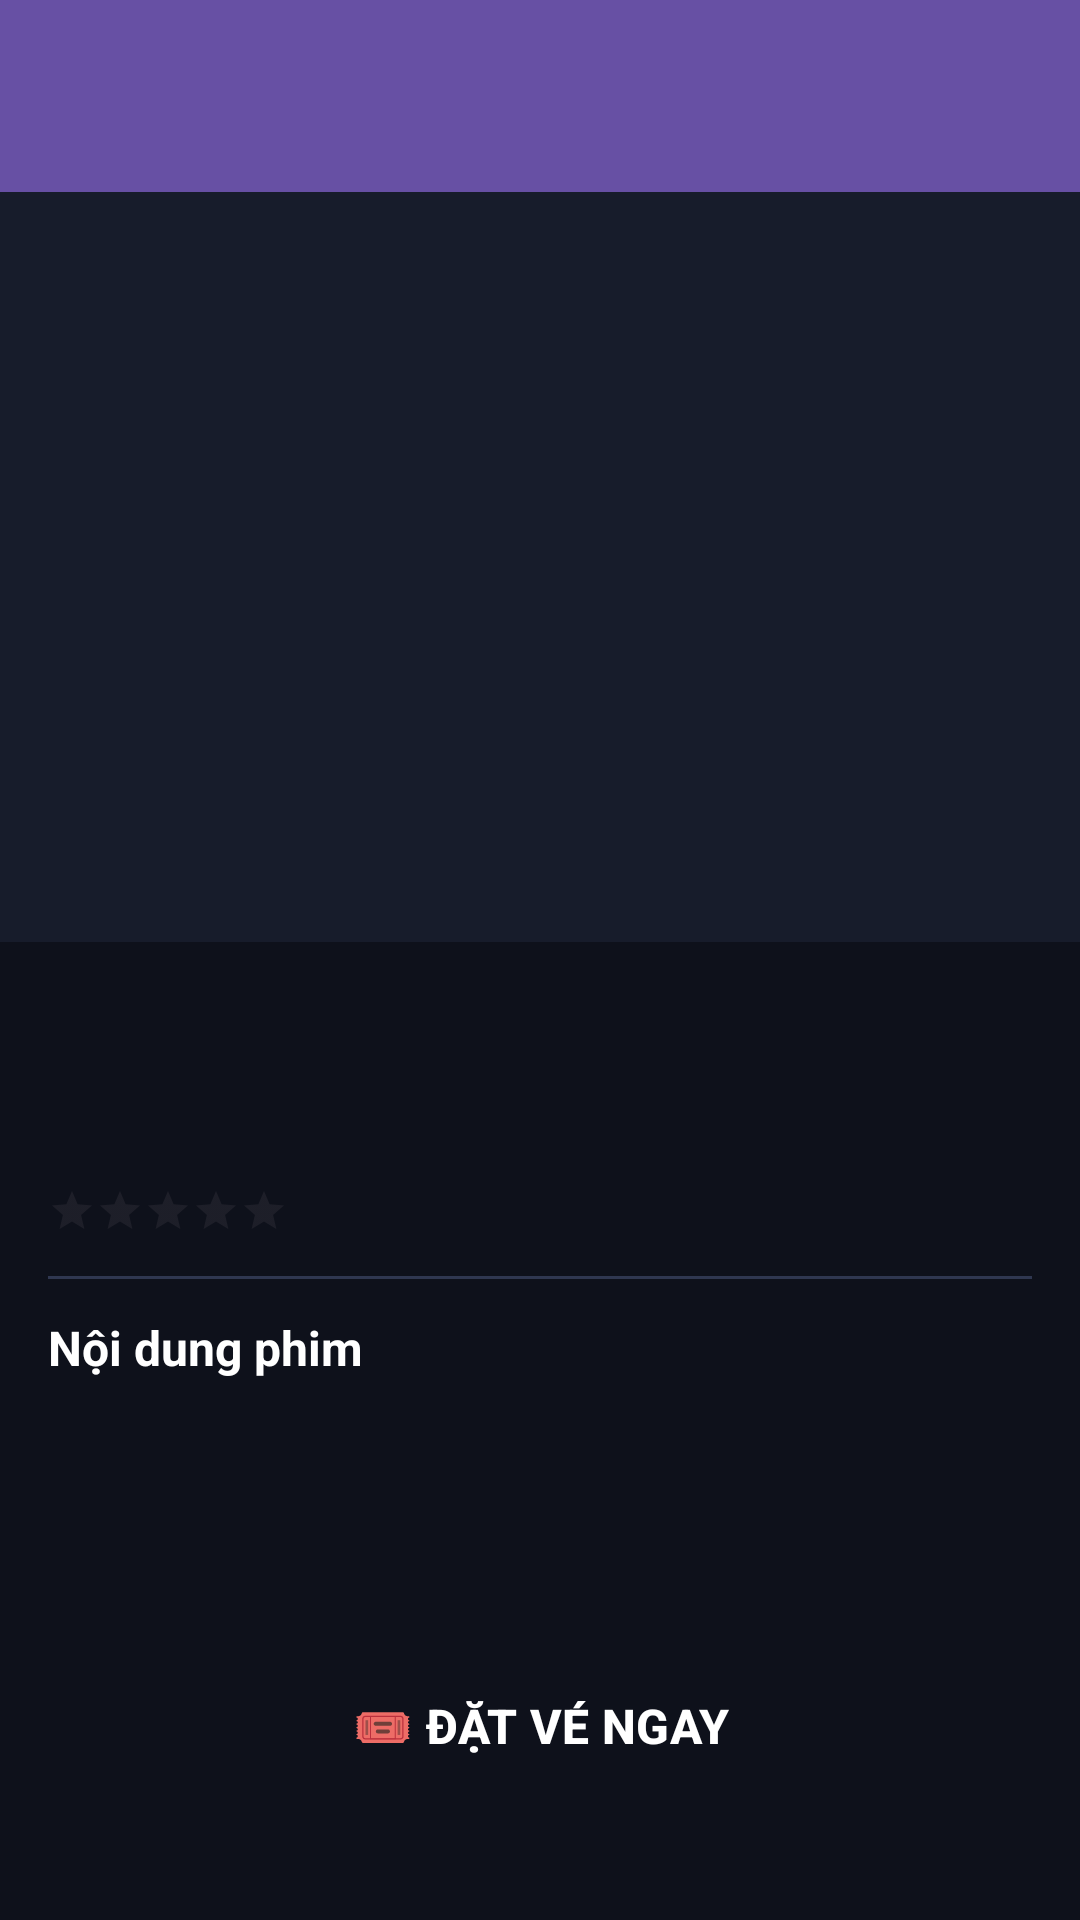

Reconstruct the res/layout file that produces this screen, plus the resources it refers to.
<!-- AndroidManifest.xml: application theme Theme.MyApplication -->
<!-- res/layout/activity_movie_detail.xml -->
<?xml version="1.0" encoding="utf-8"?>
<androidx.coordinatorlayout.widget.CoordinatorLayout
    xmlns:android="http://schemas.android.com/apk/res/android"
    xmlns:app="http://schemas.android.com/apk/res-auto"
    android:layout_width="match_parent"
    android:layout_height="match_parent"
    android:background="@color/colorBackground">

    <com.google.android.material.appbar.AppBarLayout
        android:id="@+id/appBarLayout"
        android:layout_width="match_parent"
        android:layout_height="wrap_content">

        <androidx.appcompat.widget.Toolbar
            android:id="@+id/toolbar"
            android:layout_width="match_parent"
            android:layout_height="?attr/actionBarSize"
            android:background="@color/colorPrimary"
            app:titleTextColor="@color/white" />

    </com.google.android.material.appbar.AppBarLayout>

    <ScrollView
        android:layout_width="match_parent"
        android:layout_height="match_parent"
        app:layout_behavior="@string/appbar_scrolling_view_behavior">

        <LinearLayout
            android:layout_width="match_parent"
            android:layout_height="wrap_content"
            android:orientation="vertical">

            
            <ImageView
                android:id="@+id/imgPoster"
                android:layout_width="match_parent"
                android:layout_height="250dp"
                android:scaleType="centerCrop"
                android:background="@color/colorSurface" />

            
            <LinearLayout
                android:layout_width="match_parent"
                android:layout_height="wrap_content"
                android:orientation="vertical"
                android:padding="16dp">

                
                <TextView
                    android:id="@+id/tvTitle"
                    android:layout_width="match_parent"
                    android:layout_height="wrap_content"
                    android:textSize="22sp"
                    android:textStyle="bold"
                    android:textColor="@color/white"
                    android:layout_marginBottom="8dp" />

                
                <LinearLayout
                    android:layout_width="match_parent"
                    android:layout_height="wrap_content"
                    android:orientation="horizontal"
                    android:layout_marginBottom="8dp">

                    <TextView
                        android:id="@+id/tvGenre"
                        android:layout_width="0dp"
                        android:layout_height="wrap_content"
                        android:layout_weight="1"
                        android:textColor="@color/colorAccent"
                        android:textSize="14sp" />

                    <TextView
                        android:id="@+id/tvDuration"
                        android:layout_width="wrap_content"
                        android:layout_height="wrap_content"
                        android:textColor="@color/colorTextSecondary"
                        android:textSize="14sp" />

                </LinearLayout>

                
                <LinearLayout
                    android:layout_width="match_parent"
                    android:layout_height="wrap_content"
                    android:orientation="horizontal"
                    android:gravity="center_vertical"
                    android:layout_marginBottom="12dp">

                    <RatingBar
                        android:id="@+id/ratingBar"
                        android:layout_width="wrap_content"
                        android:layout_height="wrap_content"
                        style="?android:attr/ratingBarStyleSmall"
                        android:numStars="5"
                        android:stepSize="0.1"
                        android:isIndicator="true"
                        android:progressTint="@color/colorRating"
                        android:layout_marginEnd="8dp" />

                    <TextView
                        android:id="@+id/tvRating"
                        android:layout_width="wrap_content"
                        android:layout_height="wrap_content"
                        android:textColor="@color/colorRating"
                        android:textSize="14sp"
                        android:textStyle="bold" />

                </LinearLayout>

                
                <View
                    android:layout_width="match_parent"
                    android:layout_height="1dp"
                    android:background="@color/colorDivider"
                    android:layout_marginBottom="12dp" />

                
                <TextView
                    android:layout_width="wrap_content"
                    android:layout_height="wrap_content"
                    android:text="Nội dung phim"
                    android:textColor="@color/white"
                    android:textSize="16sp"
                    android:textStyle="bold"
                    android:layout_marginBottom="8dp" />

                <TextView
                    android:id="@+id/tvDescription"
                    android:layout_width="match_parent"
                    android:layout_height="wrap_content"
                    android:textColor="@color/colorTextSecondary"
                    android:textSize="14sp"
                    android:lineSpacingMultiplier="1.5"
                    android:layout_marginBottom="16dp" />

                
                <TextView
                    android:id="@+id/tvPrice"
                    android:layout_width="match_parent"
                    android:layout_height="wrap_content"
                    android:textColor="@color/colorAccent"
                    android:textSize="18sp"
                    android:textStyle="bold"
                    android:layout_marginBottom="20dp" />

                
                <Button
                    android:id="@+id/btnBookTicket"
                    android:layout_width="match_parent"
                    android:layout_height="56dp"
                    style="@style/Widget.App.Button"
                    android:text="🎟 ĐẶT VÉ NGAY"
                    android:textSize="16sp"
                    android:layout_marginBottom="16dp" />

            </LinearLayout>
        </LinearLayout>
    </ScrollView>

</androidx.coordinatorlayout.widget.CoordinatorLayout>
<!-- resources referenced by this layout -->
<resources>
  <color name="colorAccent">#00D0B5</color>
  <color name="colorBackground">#0E111B</color>
  <color name="colorDivider">#2F3750</color>
  <color name="colorPrimary">#6750A4</color>
  <color name="colorRating">#FFCA45</color>
  <color name="colorSurface">#171C2B</color>
  <color name="colorTextSecondary">#AAB4D4</color>
  <color name="white">#FFFFFFFF</color>
  <style name="Widget.App.Button" parent="Widget.Material3.Button">
          <item name="backgroundTint">@color/colorPrimary</item>
          <item name="android:textColor">@color/white</item>
          <item name="cornerRadius">16dp</item>
          <item name="android:textStyle">bold</item>
      </style>
  <style name="Theme.MyApplication" parent="Base.Theme.MyApplication" />
  <style name="Base.Theme.MyApplication" parent="Theme.Material3.DayNight.NoActionBar">
          <item name="colorPrimary">@color/colorPrimary</item>
          <item name="colorPrimaryVariant">@color/colorPrimaryDark</item>
          <item name="colorOnPrimary">@color/colorOnPrimary</item>
          <item name="colorSecondary">@color/colorAccent</item>
          <item name="colorTertiary">@color/colorPrimaryLight</item>
          <item name="android:windowBackground">@color/colorBackground</item>
          <item name="android:statusBarColor">@color/colorPrimaryDark</item>
          <item name="android:navigationBarColor">@color/colorBackground</item>
      </style>
  <color name="colorPrimaryDark">#4F378B</color>
  <color name="colorOnPrimary">#FFFFFF</color>
  <color name="colorPrimaryLight">#D0BCFF</color>
</resources>
